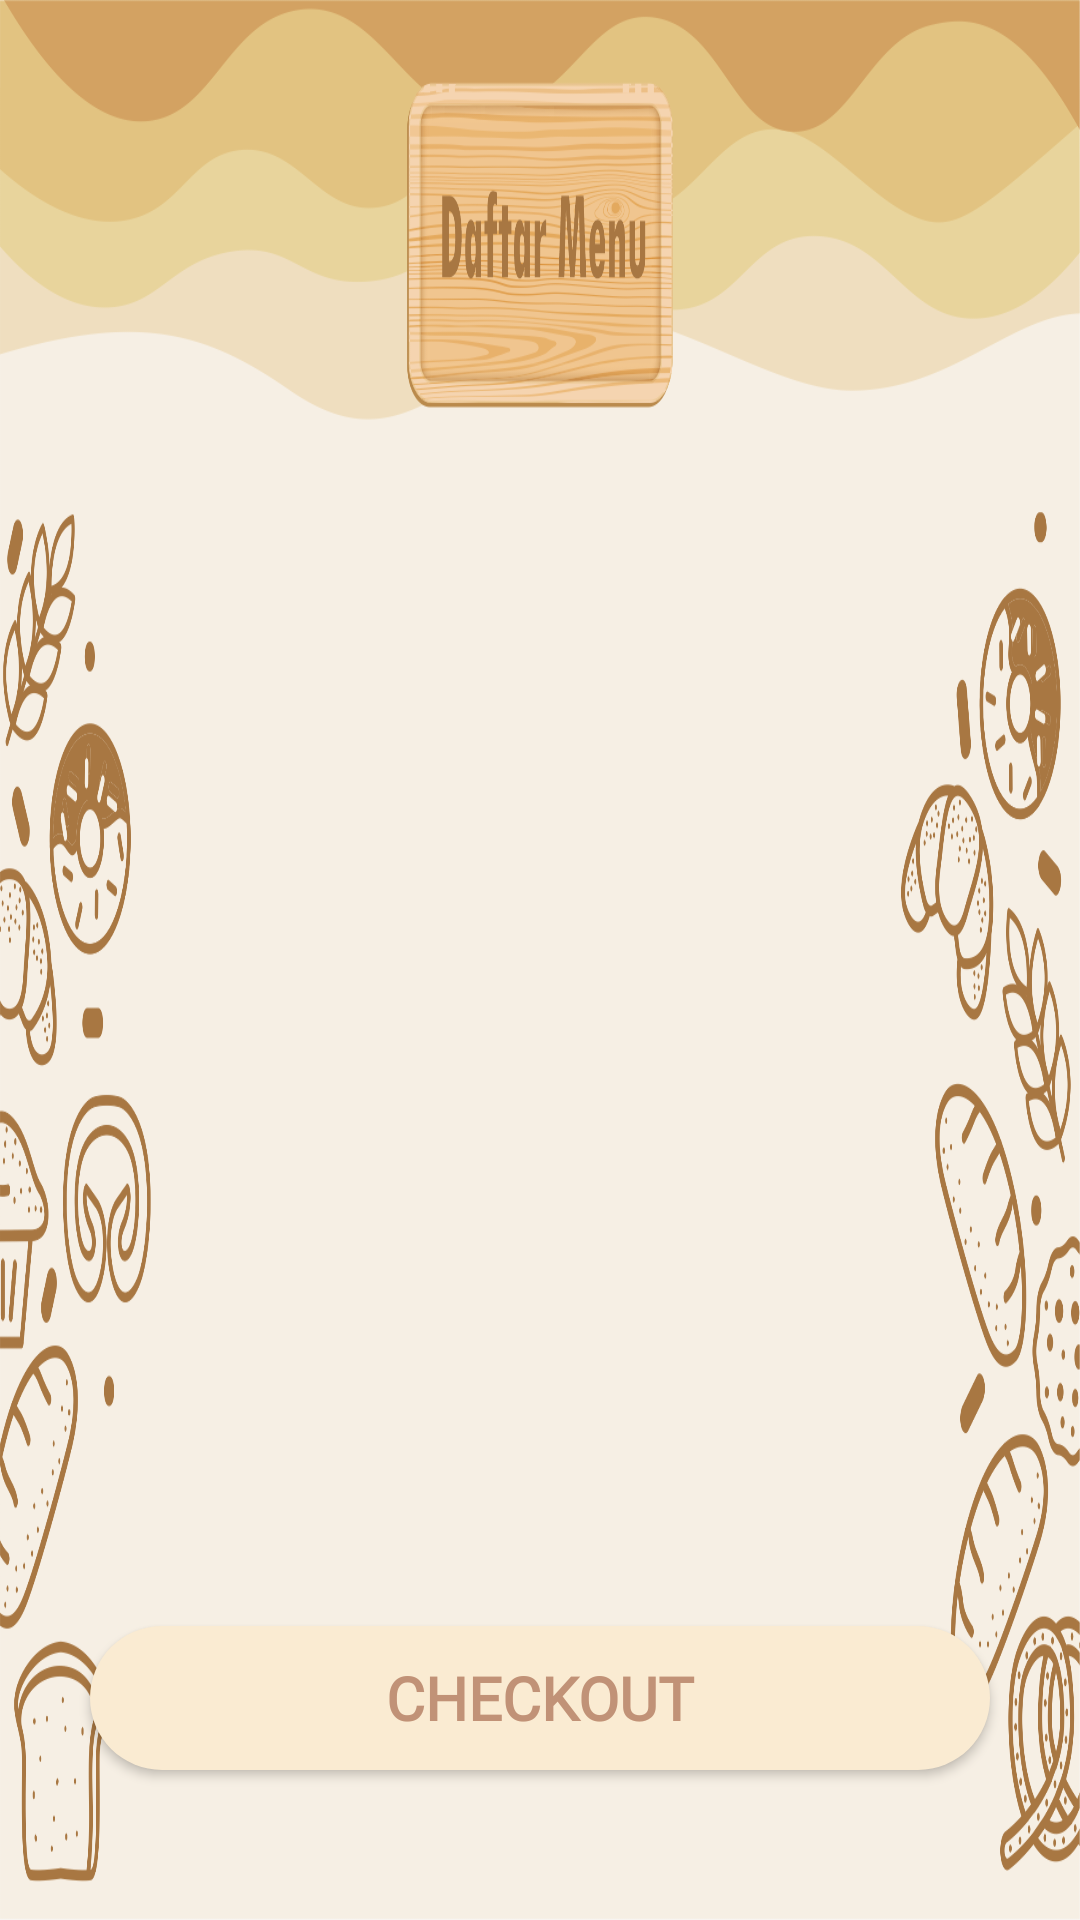

This screen was rendered from an Android layout file. Write that file and the resources it references.
<!-- AndroidManifest.xml: application theme Theme.Kasirku -->
<!-- res/layout/activity_menu.xml -->
<?xml version="1.0" encoding="utf-8"?>
<androidx.constraintlayout.widget.ConstraintLayout xmlns:android="http://schemas.android.com/apk/res/android"
    xmlns:app="http://schemas.android.com/apk/res-auto"
    xmlns:tools="http://schemas.android.com/tools"
    android:layout_width="match_parent"
    android:layout_height="match_parent"
    android:background="@drawable/bg_menu"
    android:id="@+id/parentA"
    tools:context=".MenuActivity">

    <LinearLayout
        android:orientation="vertical"
        android:layout_width="match_parent"
        android:layout_height="match_parent"
        tools:ignore="MissingConstraints">

        <ScrollView
            android:layout_marginTop="200dp"
            android:layout_weight="1"
            android:orientation="vertical"
            android:foregroundGravity="center"
            android:layout_width="match_parent"
            android:layout_height="400dp">

            <LinearLayout
                android:id="@+id/buy"
                android:gravity="center"
                android:orientation="vertical"
                android:layout_width="match_parent"
                android:layout_height="wrap_content">

                <LinearLayout
                    android:id="@+id/parent"
                    android:gravity="center"
                    android:orientation="horizontal"
                    android:layout_width="wrap_content"
                    android:layout_height="wrap_content">


                </LinearLayout>
            </LinearLayout>

        </ScrollView>

        <Button
            android:id="@+id/btn_checkout"
            android:layout_gravity="center"
            android:layout_marginBottom="50dp"
            android:layout_width="300dp"
            android:layout_height="wrap_content"
            android:background="@drawable/bg_login_brown"
            android:textSize="20dp"
            android:textStyle="bold"
            android:textColor="@color/brown"
            android:fontFamily="@font/heycomic"
            android:text="Checkout"/>

    </LinearLayout>






</androidx.constraintlayout.widget.ConstraintLayout>
<!-- resources referenced by this layout -->
<resources>
  <color name="brown">#c19277</color>
  <!-- drawable bg_login_brown (drawable) -->
  <?xml version="1.0" encoding="utf-8"?>
  <shape android:shape="rectangle" xmlns:android="http://schemas.android.com/apk/res/android">
      <solid android:color="#FAEBD2"/>
      <corners android:radius="30dp"/>
  </shape>
  <!-- drawable bg_menu: png bitmap (drawable, 342592 bytes) -->
  <style name="Theme.Kasirku" parent="Theme.AppCompat.DayNight.NoActionBar">
          
          <item name="colorPrimary">@color/colorPrimary</item>
          <item name="colorPrimaryDark">@color/colorPrimaryDark</item>
          <item name="colorAccent">@color/colorAccent</item>
          
          <item name="colorSecondary">@color/teal_200</item>
          <item name="colorSecondaryVariant">@color/teal_700</item>
          <item name="colorOnSecondary">@color/black</item>
          
          <item name="android:statusBarColor" tools:targetApi="l">?attr/colorPrimaryVariant</item>
          
  
      </style>
  <color name="colorPrimary">#91684a</color>
  <color name="colorPrimaryDark">#6a492b</color>
  <color name="colorAccent">#F3E7A9</color>
  <color name="teal_200">#FF03DAC5</color>
  <color name="teal_700">#FF018786</color>
  <color name="black">#FF000000</color>
</resources>
